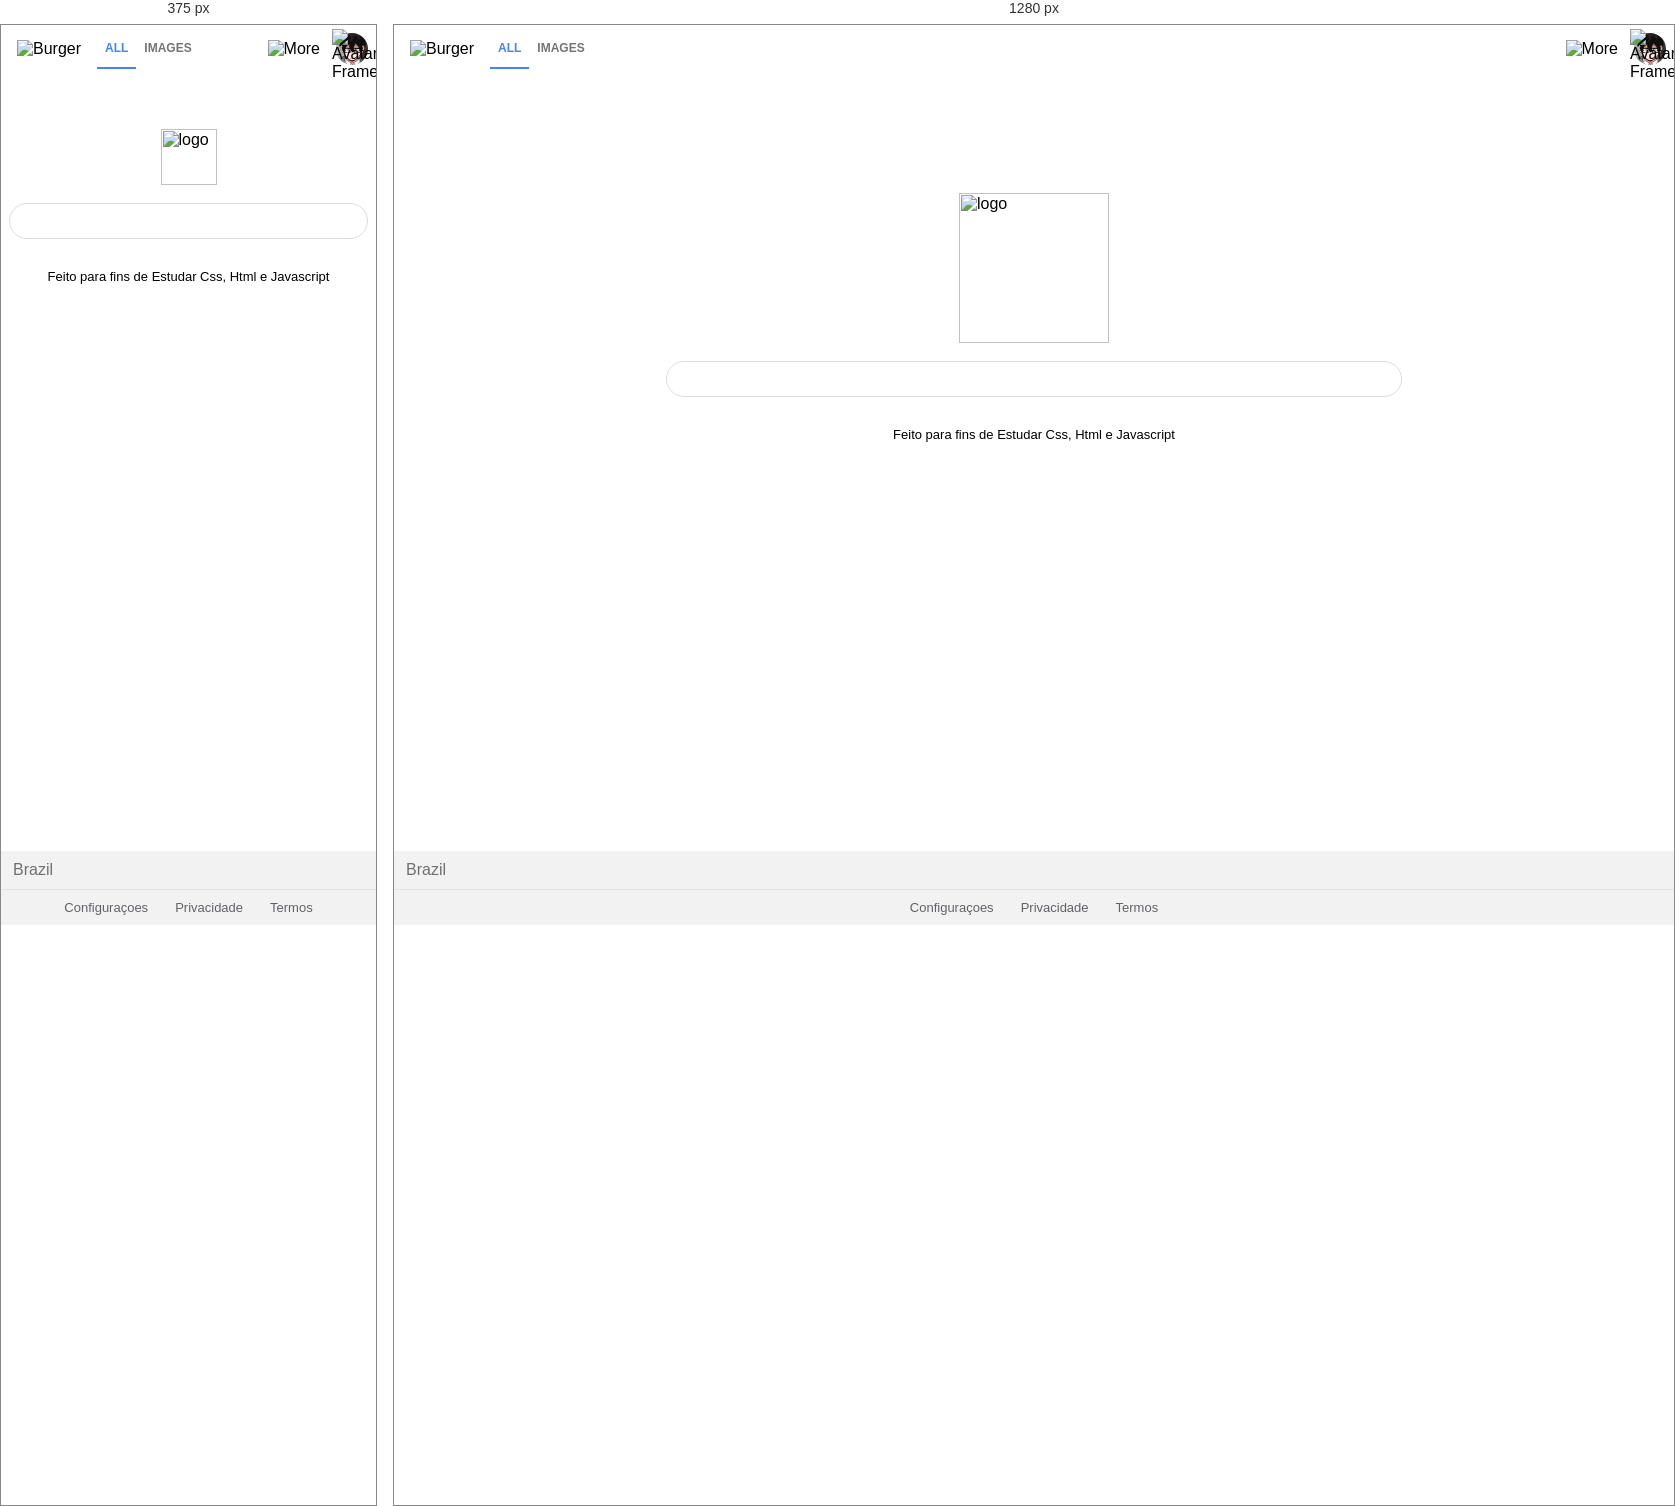
Rendered at 375 px and 1280 px, left to right.

<!-- file: index.html -->
<head>
    <link rel="Stylesheet" href="style.css" />
</head>

<body>
    <header class='Menu'>
        </div>
        <div class="Menu__section left">
            <img class="Menu__icon" src='assets/burger-icon.svg' alt='Burger' />
            <a class="Menu__link active">All</a>
            <a class="Menu__link">Images</a>

        </div>

        <div class="Menu__section right">
            <img class="Menu__icon" src='assets/more-icon.svg' alt='More' />
            <div class="Menu__profile">
                <img class="Menu__avatar" src="assets/Avatar.jpg" alt='Avatar' />
                <img class="Menu__avatar-frame" src="assets/circle-frame.svg" alt='Avatar Frame' />
            </div>
    </header>
    <main class="content">
        <img class="content__logo" src="assets/logo.svg" alt='logo' />

        <input class="content__search" type="text" />

        <div class="content__offer">
            Feito para fins de Estudar Css, Html e Javascript
        </div>
    </main>
    <footer class="footer">
        <div class="footer__section footer__location">
            <span>Brazil</span>
        </div>
        <div class="footer__section footer__links">
            <a>Configuraçoes</a>
            <a>Privacidade</a>
            <a>Termos</a>
        </div>
    </footer>
</body>

/* @media block from style.css */
@media (min-width: 763px) {
    .content {
      padding-top: 120px;
    }
    .content__logo {
      height: 150px;
    }
  }